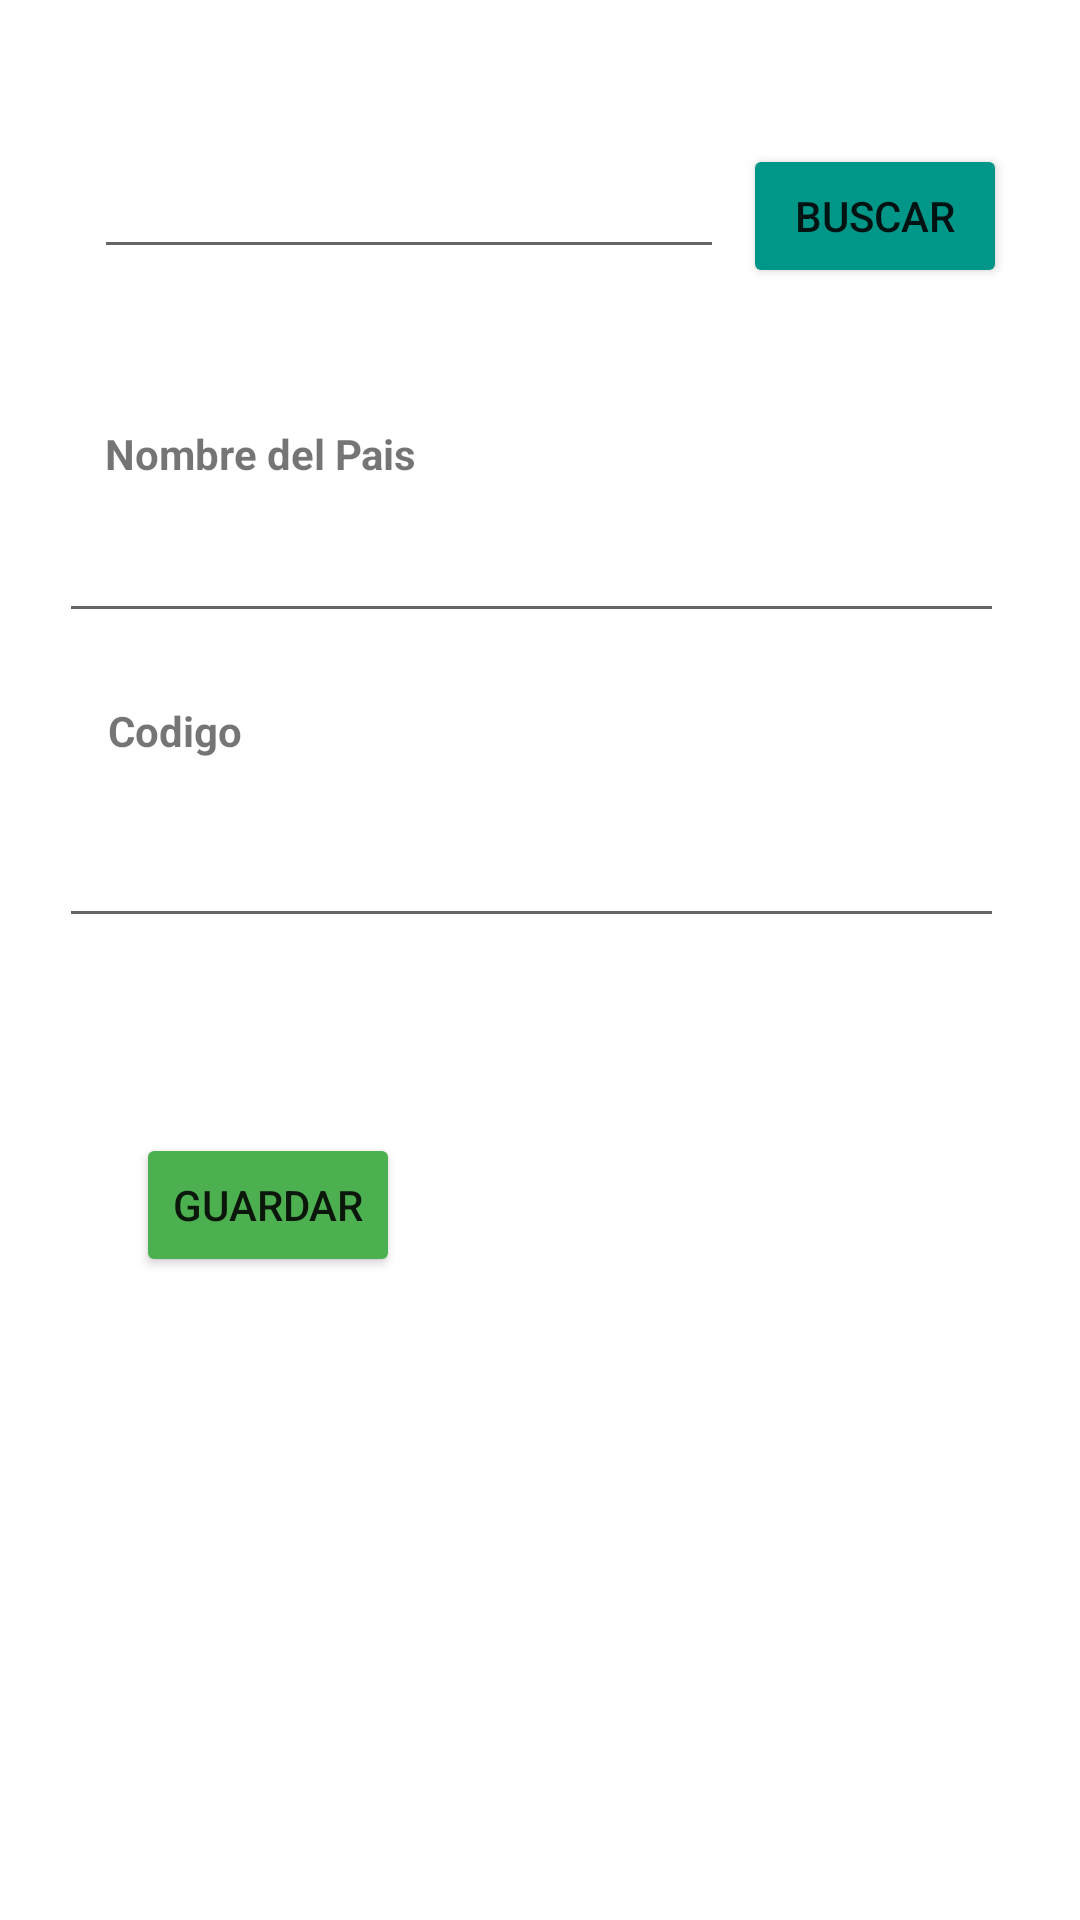

The Android layout XML behind this screen, and the referenced resources:
<!-- AndroidManifest.xml: application theme Theme.PM1E10265 -->
<!-- res/layout/activity_agregar_pais.xml -->
<?xml version="1.0" encoding="utf-8"?>
<androidx.constraintlayout.widget.ConstraintLayout xmlns:android="http://schemas.android.com/apk/res/android"
    xmlns:app="http://schemas.android.com/apk/res-auto"
    xmlns:tools="http://schemas.android.com/tools"
    android:layout_width="match_parent"
    android:layout_height="match_parent"
    tools:context=".ActivityAgregarPais">

    <EditText
        android:id="@+id/txtNPais"
        android:layout_width="315dp"
        android:layout_height="41dp"
        android:ems="10"
        android:inputType="textPersonName"
        app:layout_constraintBottom_toBottomOf="parent"
        app:layout_constraintEnd_toEndOf="parent"
        app:layout_constraintHorizontal_bias="0.437"
        app:layout_constraintStart_toStartOf="parent"
        app:layout_constraintTop_toTopOf="parent"
        app:layout_constraintVertical_bias="0.284" />

    <TextView
        android:id="@+id/textView7"
        android:layout_width="wrap_content"
        android:layout_height="wrap_content"
        android:text="Codigo"
        android:textSize="14sp"
        android:textStyle="bold"
        app:layout_constraintBottom_toBottomOf="parent"
        app:layout_constraintEnd_toEndOf="parent"
        app:layout_constraintHorizontal_bias="0.114"
        app:layout_constraintStart_toStartOf="parent"
        app:layout_constraintTop_toTopOf="parent"
        app:layout_constraintVertical_bias="0.377" />

    <EditText
        android:id="@+id/txtCodigoPais"
        android:layout_width="315dp"
        android:layout_height="47dp"
        android:ems="10"
        android:inputType="number"
        app:layout_constraintBottom_toBottomOf="parent"
        app:layout_constraintEnd_toEndOf="parent"
        app:layout_constraintHorizontal_bias="0.437"
        app:layout_constraintStart_toStartOf="parent"
        app:layout_constraintTop_toTopOf="parent"
        app:layout_constraintVertical_bias="0.448" />

    <TextView
        android:id="@+id/textView6"
        android:layout_width="wrap_content"
        android:layout_height="wrap_content"
        android:text="Nombre del Pais"
        android:textSize="14sp"
        android:textStyle="bold"
        app:layout_constraintBottom_toBottomOf="parent"
        app:layout_constraintEnd_toEndOf="parent"
        app:layout_constraintHorizontal_bias="0.137"
        app:layout_constraintStart_toStartOf="parent"
        app:layout_constraintTop_toTopOf="parent"
        app:layout_constraintVertical_bias="0.228" />

    <Button
        android:id="@+id/btnGuardarPais"
        android:layout_width="wrap_content"
        android:layout_height="wrap_content"
        android:backgroundTint="#4CAF50"
        android:text="Guardar"
        app:layout_constraintBottom_toBottomOf="parent"
        app:layout_constraintEnd_toEndOf="parent"
        app:layout_constraintHorizontal_bias="0.167"
        app:layout_constraintStart_toStartOf="parent"
        app:layout_constraintTop_toTopOf="parent"
        app:layout_constraintVertical_bias="0.638" />

    <EditText
        android:id="@+id/txtBuscarPais"
        android:layout_width="wrap_content"
        android:layout_height="wrap_content"
        android:ems="10"
        android:inputType="textPersonName"
        android:drawableLeft="@drawable/ic_buscar"
        app:layout_constraintBottom_toBottomOf="parent"
        app:layout_constraintEnd_toEndOf="parent"
        app:layout_constraintHorizontal_bias="0.208"
        app:layout_constraintStart_toStartOf="parent"
        app:layout_constraintTop_toTopOf="parent"
        app:layout_constraintVertical_bias="0.081" />

    <Button
        android:id="@+id/btnBuscarPais"
        android:layout_width="wrap_content"
        android:layout_height="wrap_content"
        android:backgroundTint="#009688"
        android:text="Buscar"
        app:layout_constraintBottom_toBottomOf="parent"
        app:layout_constraintEnd_toEndOf="parent"
        app:layout_constraintHorizontal_bias="0.911"
        app:layout_constraintStart_toStartOf="parent"
        app:layout_constraintTop_toTopOf="parent"
        app:layout_constraintVertical_bias="0.081" />

</androidx.constraintlayout.widget.ConstraintLayout>
<!-- resources referenced by this layout -->
<resources>
  <style name="Theme.PM1E10265" parent="Theme.MaterialComponents.DayNight.DarkActionBar">
          
          <item name="colorPrimary">@color/purple_500</item>
          <item name="colorPrimaryVariant">@color/purple_700</item>
          <item name="colorOnPrimary">@color/white</item>
          
          <item name="colorSecondary">@color/teal_200</item>
          <item name="colorSecondaryVariant">@color/teal_700</item>
          <item name="colorOnSecondary">@color/black</item>
          
          <item name="android:statusBarColor" tools:targetApi="l">?attr/colorPrimaryVariant</item>
          
      </style>
  <!-- not gathered from this repository: default colours our renderer supplied (Android Studio template values) -->
  <color name="purple_500">#FF6200EE</color>
  <color name="purple_700">#FF3700B3</color>
  <color name="teal_200">#FF03DAC5</color>
  <color name="teal_700">#FF018786</color>
  <color name="black">#FF000000</color>
  <color name="white">#FFFFFFFF</color>
</resources>
